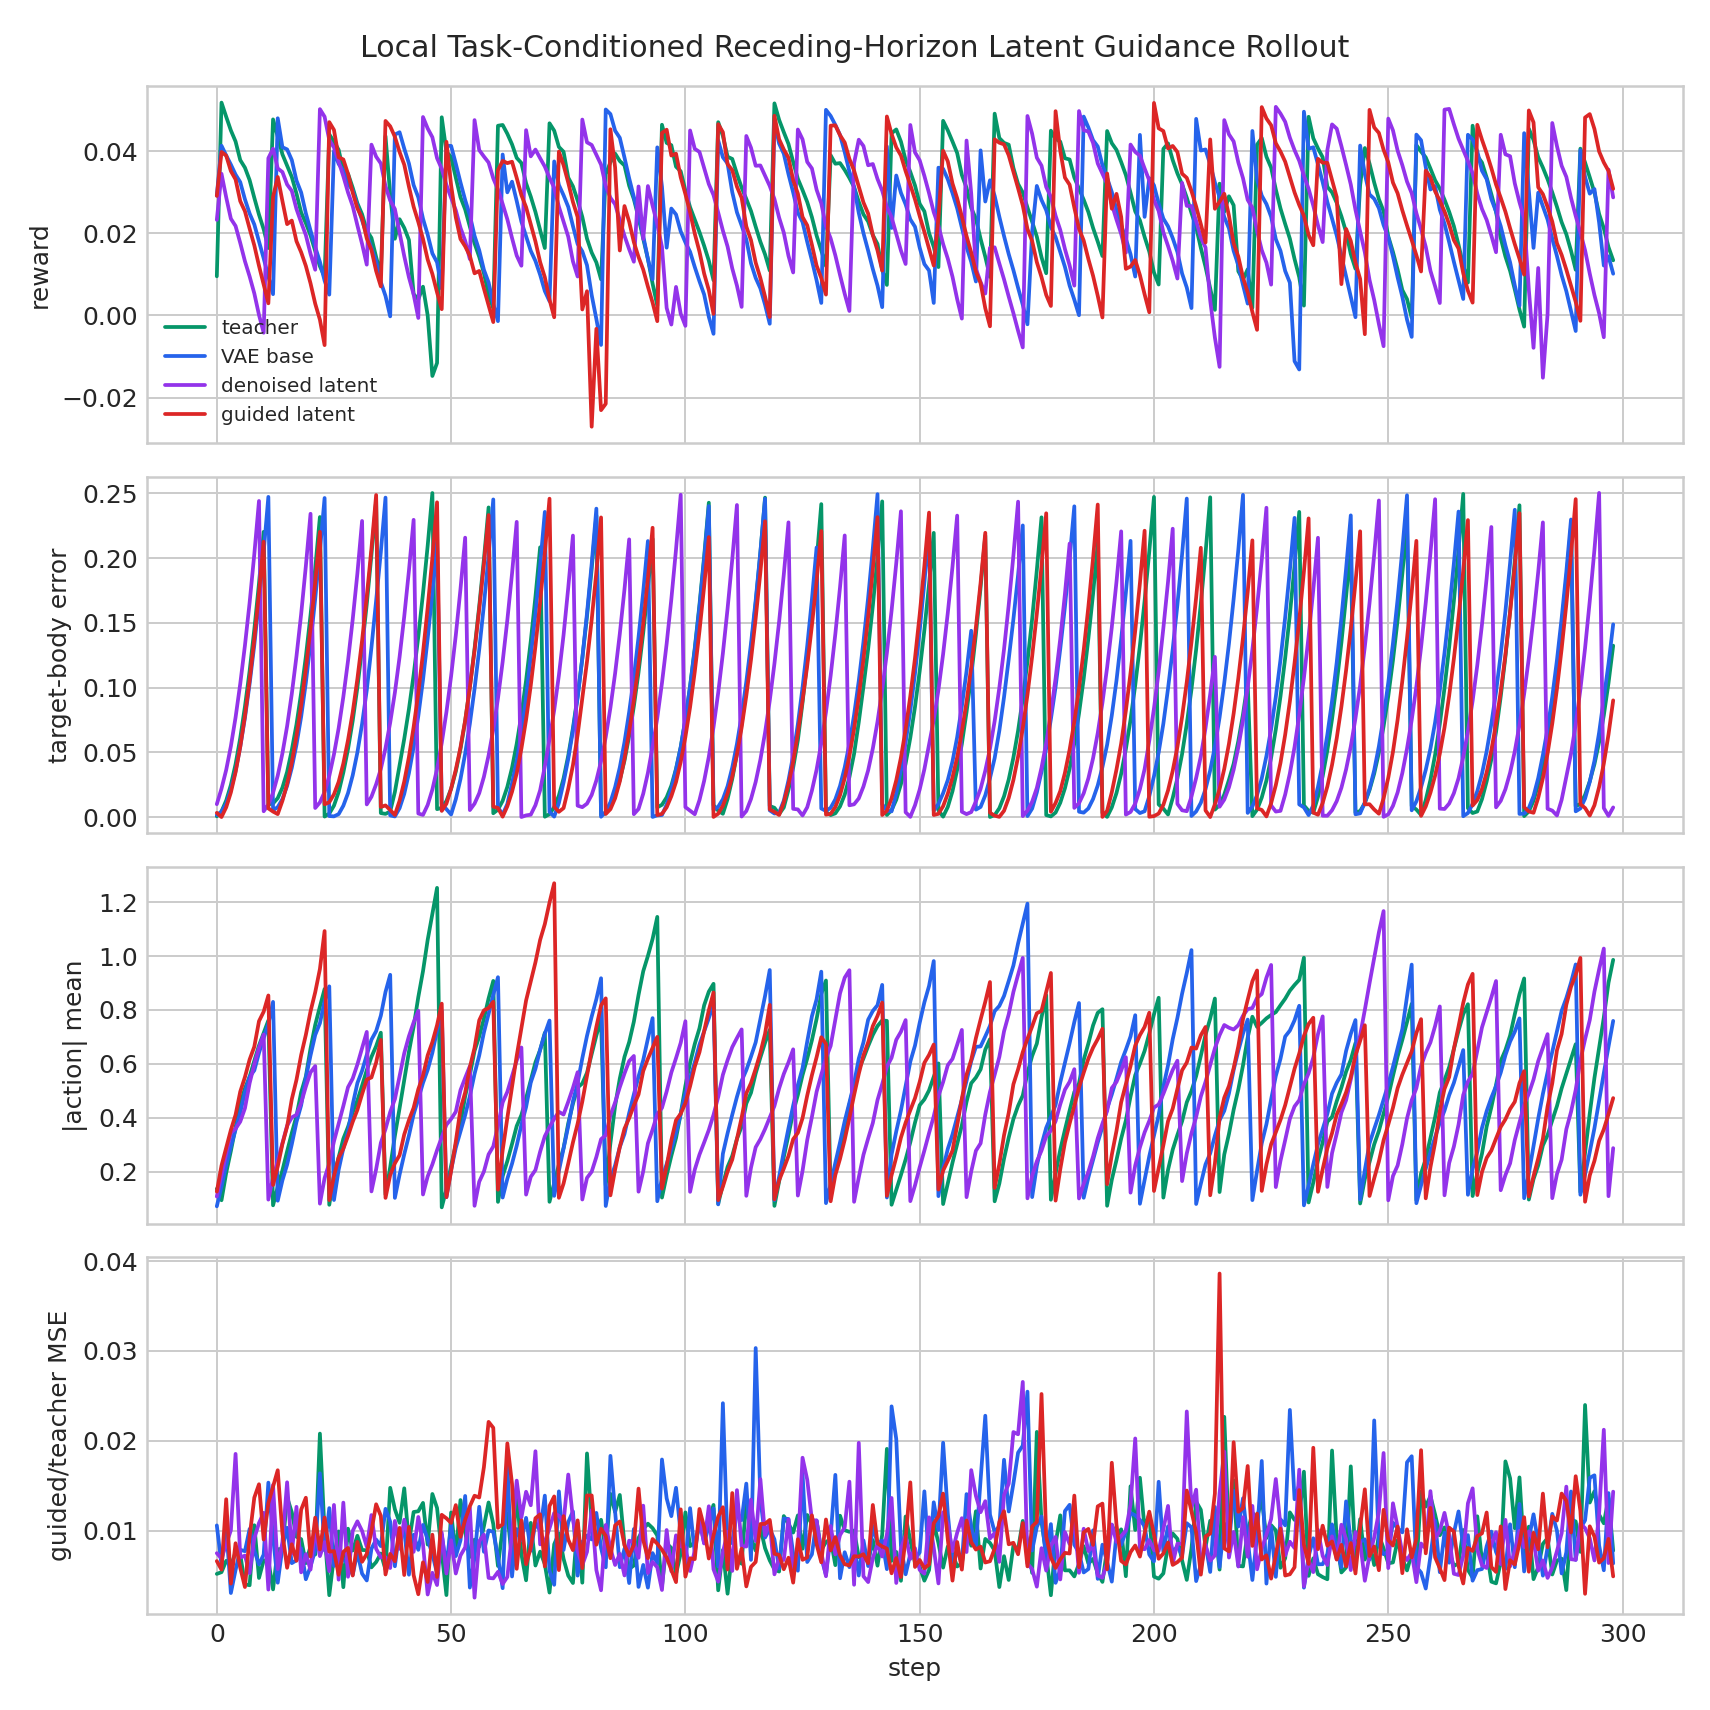

The file beside this chart, header and first rows:
variant, step, reward, done, action_abs_mean, target_body_error_mean, teacher_vae_mse, denoised_teacher_mse, guided_teacher_mse, guided_base_mse, guidance_cost_before, guidance_cost_after
teacher, 0, 0.009553, 1, 0.1359, 0.0005292, 0.001894, 0.005179, 0.005179, 0.004268, 0.4203, 0.4203
teacher, 1, 0.05188, 0, 0.09342, 0.00437, 0.001443, 0.005373, 0.005373, 0.00504, 0.2995, 0.2995
teacher, 2, 0.04843, 0, 0.1952, 0.01271, 0.002489, 0.006636, 0.006635, 0.005481, 1.032, 1.032
teacher, 3, 0.04511, 0, 0.2764, 0.02475, 0.001509, 0.006094, 0.006094, 0.00445, 1.298, 1.298
teacher, 4, 0.04241, 0, 0.3644, 0.04076, 0.001527, 0.007581, 0.007581, 0.007745, 0.8654, 0.8653
teacher, 5, 0.03787, 0, 0.4518, 0.06107, 0.001134, 0.007341, 0.007341, 0.005746, 0.7015, 0.7015
teacher, 6, 0.03603, 0, 0.5084, 0.08524, 0.00266, 0.004022, 0.004022, 0.002775, 1.424, 1.424
teacher, 7, 0.03299, 0, 0.5521, 0.1128, 0.001602, 0.003915, 0.003915, 0.003831, 0.7992, 0.7992
teacher, 8, 0.02869, 0, 0.6113, 0.1448, 0.003296, 0.01059, 0.01059, 0.007209, 0.8962, 0.8962
teacher, 9, 0.02458, 0, 0.668, 0.1805, 0.002415, 0.004724, 0.004724, 0.003881, 1.66, 1.66
teacher, 10, 0.02102, 0, 0.7142, 0.2204, 0.002891, 0.006685, 0.006685, 0.005009, 0.8952, 0.8952
teacher, 11, 0.01644, 1, 0.7613, 0.009755, 0.003167, 0.006648, 0.006648, 0.004958, 0.8088, 0.8088
teacher, 12, 0.04779, 0, 0.07462, 0.01048, 0.0002437, 0.003455, 0.003455, 0.00378, 0.3341, 0.3341
teacher, 13, 0.04359, 0, 0.1424, 0.01457, 0.0005834, 0.007917, 0.007916, 0.006367, 0.699, 0.6989
teacher, 14, 0.03927, 0, 0.2044, 0.02272, 0.001839, 0.007971, 0.007971, 0.005158, 1.124, 1.124
teacher, 15, 0.03649, 0, 0.2747, 0.03483, 0.00426, 0.01372, 0.01372, 0.005511, 1.826, 1.826
teacher, 16, 0.03376, 0, 0.3429, 0.05167, 0.002121, 0.01204, 0.01204, 0.008482, 1.521, 1.521
teacher, 17, 0.0297, 0, 0.4066, 0.07147, 0.00138, 0.009319, 0.009319, 0.008336, 1.421, 1.421
teacher, 18, 0.02509, 0, 0.4943, 0.09593, 0.00162, 0.009043, 0.009043, 0.005889, 1.358, 1.358
teacher, 19, 0.0225, 0, 0.5533, 0.1239, 0.002179, 0.006378, 0.006379, 0.004464, 2.46, 2.46
teacher, 20, 0.01952, 0, 0.6569, 0.156, 0.001265, 0.008283, 0.008283, 0.005725, 0.8064, 0.8064
teacher, 21, 0.01569, 0, 0.7446, 0.1921, 0.002463, 0.007331, 0.007331, 0.006885, 1.184, 1.184
teacher, 22, 0.01199, 0, 0.8126, 0.2318, 0.0137, 0.0208, 0.0208, 0.004952, 2.83, 2.83
teacher, 23, 0.009448, 1, 0.8779, 0.0003467, 0.00254, 0.009766, 0.009766, 0.005539, 2.165, 2.165
teacher, 24, 0.04415, 0, 0.07653, 0.002633, 0.0002489, 0.002808, 0.002808, 0.002651, 0.3218, 0.3218
teacher, 25, 0.04235, 0, 0.1868, 0.008799, 0.001594, 0.007102, 0.007102, 0.005721, 1.057, 1.057
teacher, 26, 0.04036, 0, 0.253, 0.0193, 0.0009035, 0.009906, 0.009906, 0.01124, 1.058, 1.058
teacher, 27, 0.03534, 0, 0.322, 0.03435, 0.0005895, 0.003701, 0.003701, 0.003171, 0.6703, 0.6703
teacher, 28, 0.03454, 0, 0.3657, 0.05252, 0.001247, 0.01021, 0.01021, 0.01012, 1.076, 1.076
teacher, 29, 0.03114, 0, 0.42, 0.07433, 0.001144, 0.00778, 0.00778, 0.005478, 1.018, 1.018
teacher, 30, 0.02735, 0, 0.4643, 0.1001, 0.001985, 0.009422, 0.009422, 0.006723, 0.8531, 0.8531
teacher, 31, 0.02467, 0, 0.5191, 0.1306, 0.00202, 0.007839, 0.007839, 0.006029, 1.348, 1.348
teacher, 32, 0.02072, 0, 0.5763, 0.1645, 0.001727, 0.007813, 0.007813, 0.005202, 1.3, 1.3
teacher, 33, 0.01891, 0, 0.6259, 0.2026, 0.0009744, 0.005908, 0.005908, 0.005815, 1.012, 1.012
teacher, 34, 0.01425, 0, 0.6657, 0.2444, 0.001528, 0.006498, 0.006497, 0.006278, 0.8827, 0.8827
teacher, 35, 0.009988, 1, 0.7158, 0.003031, 0.00304, 0.007444, 0.007444, 0.004291, 1.054, 1.054
teacher, 36, 0.0437, 0, 0.1149, 0.002439, 0.001278, 0.005651, 0.005651, 0.005316, 0.323, 0.323
teacher, 37, 0.02948, 0, 0.2165, 0.004247, 0.00821, 0.01476, 0.01476, 0.003686, 1.981, 1.981
teacher, 38, 0.0187, 0, 0.3328, 0.01938, 0.005006, 0.01238, 0.01238, 0.005375, 3.503, 3.503
teacher, 39, 0.02346, 0, 0.435, 0.04011, 0.006149, 0.01087, 0.01087, 0.006896, 1.373, 1.373
teacher, 40, 0.02134, 0, 0.5412, 0.0604, 0.004891, 0.01471, 0.01471, 0.009552, 0.9457, 0.9457
teacher, 41, 0.0184, 0, 0.6449, 0.08347, 0.006178, 0.008628, 0.008628, 0.003871, 0.7365, 0.7365
teacher, 42, 0.00522, 0, 0.738, 0.1098, 0.006951, 0.01207, 0.01207, 0.006145, 0.9097, 0.9097
teacher, 43, 0.003929, 0, 0.8482, 0.1394, 0.005016, 0.01215, 0.01215, 0.009288, 0.9693, 0.9693
teacher, 44, 0.00702, 0, 0.9441, 0.1727, 0.005985, 0.01308, 0.01308, 0.008066, 1.021, 1.021
teacher, 45, 2.2504478693008423e-05, 0, 1.06, 0.2096, 0.00366, 0.008446, 0.008446, 0.005526, 0.9962, 0.9961
teacher, 46, -0.01474, 0, 1.158, 0.2503, 0.007381, 0.01408, 0.01408, 0.006617, 2.012, 2.012
teacher, 47, -0.01157, 1, 1.254, 0.006089, 0.005724, 0.01252, 0.01252, 0.00764, 1.297, 1.296
teacher, 48, 0.0483, 0, 0.06707, 0.007045, 0.0004749, 0.007592, 0.007592, 0.007992, 0.356, 0.356
teacher, 49, 0.03993, 0, 0.1344, 0.0124, 0.001794, 0.002822, 0.002821, 0.002472, 1.049, 1.049
teacher, 50, 0.03859, 0, 0.2215, 0.02179, 0.002331, 0.01202, 0.01202, 0.009283, 1.049, 1.049
teacher, 51, 0.03359, 0, 0.3, 0.03512, 0.001583, 0.007295, 0.007295, 0.005232, 0.729, 0.729
teacher, 52, 0.02883, 0, 0.3789, 0.05243, 0.000965, 0.0134, 0.0134, 0.01211, 0.5881, 0.588
teacher, 53, 0.02585, 0, 0.4792, 0.07405, 0.002568, 0.009806, 0.009805, 0.008177, 0.8676, 0.8676
teacher, 54, 0.02164, 0, 0.5579, 0.1005, 0.001792, 0.007069, 0.007069, 0.00667, 0.8648, 0.8648
teacher, 55, 0.01758, 0, 0.6481, 0.1299, 0.002261, 0.008986, 0.008986, 0.007271, 0.9302, 0.9302
teacher, 56, 0.0143, 0, 0.7018, 0.1629, 0.003873, 0.008195, 0.008195, 0.005512, 1.512, 1.512
teacher, 57, 0.01032, 0, 0.7675, 0.1991, 0.004178, 0.01048, 0.01048, 0.005387, 0.9121, 0.9121
teacher, 58, 0.005047, 0, 0.8431, 0.2392, 0.004232, 0.01313, 0.01313, 0.007214, 1.337, 1.337
teacher, 59, 0.001727, 1, 0.908, 0.002922, 0.004542, 0.01073, 0.01073, 0.009237, 1.187, 1.187
... 1,136 more rows
